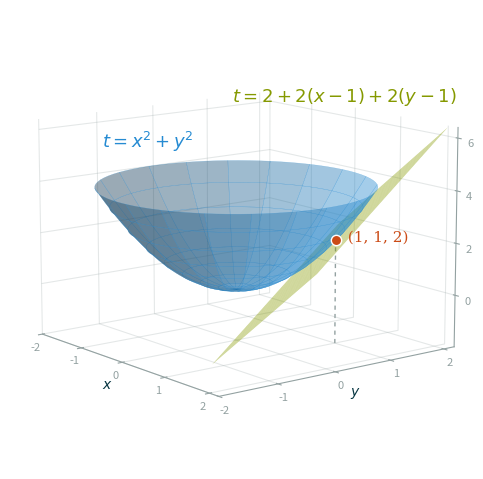

This figure's Python source: (Note: this script raises an exception after producing the figure.)
#!/usr/bin/env python3
"""Lecture 21: the gradient of f(x, y) = x^2 + y^2 at (1, 1) is a subgradient.

Draws the bowl t = x^2 + y^2 together with the plane
    t = h(x, y) = f(1, 1) + (2, 2) . ((x, y) - (1, 1)) = 2x + 2y - 2,
which touches the bowl at (1, 1, 2) and lies below it everywhere else, since
    f(x, y) - h(x, y) = (x - 1)^2 + (y - 1)^2 >= 0.
"""
import os
import sys

import numpy as np
import matplotlib
matplotlib.use("Agg")
import matplotlib.pyplot as plt

BLUE, GREEN, ORANGE, INK, FAINT = "#268bd2", "#859900", "#cb4b16", "#073642", "#93a1a1"

AZIM = float(sys.argv[2]) if len(sys.argv) > 2 else -38
ELEV = float(sys.argv[3]) if len(sys.argv) > 3 else 12

fig = plt.figure(figsize=(5.2, 4.6))
ax = fig.add_subplot(111, projection="3d", computed_zorder=False)
ax.view_init(elev=ELEV, azim=AZIM)

# bowl in polar coordinates
r = np.linspace(0, 2.0, 40)
th = np.linspace(0, 2 * np.pi, 80)
R, TH = np.meshgrid(r, th)
X, Y = R * np.cos(TH), R * np.sin(TH)
Z = X ** 2 + Y ** 2

# tangent plane on a square patch around (1, 1), clipped to t >= -0.6
u = np.linspace(-0.25, 2.1, 30)
PX, PY = np.meshgrid(u, u)
PZ = 2 * PX + 2 * PY - 2
assert np.all(PX ** 2 + PY ** 2 - PZ >= -1e-12)

ax.plot_surface(PX, PY, PZ, color=GREEN, alpha=0.45, linewidth=0, zorder=1)
ax.plot_surface(X, Y, Z, color=BLUE, alpha=0.42, linewidth=0.25, edgecolor=BLUE,
                rstride=4, cstride=5, zorder=2)
ax.scatter([1], [1], [2], color=ORANGE, s=55, depthshade=False, zorder=5,
           edgecolors="white", linewidths=1.0)
# the gradient direction drawn in the (x, y)-plane underneath
ax.plot([1, 1], [1, 1], [-2.0, 2], color=FAINT, linestyle=(0, (3, 3)), linewidth=1, zorder=0)

ax.text(1.02, 1.02, 2.0, "  (1, 1, 2)", color=ORANGE, fontsize=11, zorder=6, family="serif")
ax.text2D(0.20, 0.70, "$t = x^2 + y^2$", color=BLUE, fontsize=13, transform=ax.transAxes)
ax.text2D(0.97, 0.80, "$t = 2 + 2(x-1) + 2(y-1)$", color=GREEN, fontsize=13, transform=ax.transAxes, ha="right")

ax.set_xlabel("$x$", color=INK, labelpad=-8)
ax.set_ylabel("$y$", color=INK, labelpad=-8)
ax.set_xlim(-2, 2.2); ax.set_ylim(-2, 2.2); ax.set_zlim(-2, 6.4)
ax.set_xticks([-2, -1, 0, 1, 2]); ax.set_yticks([-2, -1, 0, 1, 2]); ax.set_zticks([0, 2, 4, 6])
ax.tick_params(colors=FAINT, labelsize=8, pad=-3)
for a in (ax.xaxis, ax.yaxis, ax.zaxis):
    a.set_pane_color((1, 1, 1, 0))
    a.line.set_color(FAINT)
    a._axinfo["grid"]["color"] = (0.58, 0.63, 0.63, 0.25)
fig.patch.set_alpha(0)
ax.patch.set_alpha(0)
fig.subplots_adjust(left=0, right=1, bottom=0, top=1)

out = sys.argv[1] if len(sys.argv) > 1 else os.path.join(os.path.dirname(__file__), "..", "images", "gradient_subgradient_3d.png")
fig.savefig(out, dpi=200, transparent=True, bbox_inches="tight", pad_inches=0.05)
print("wrote", os.path.normpath(out))
